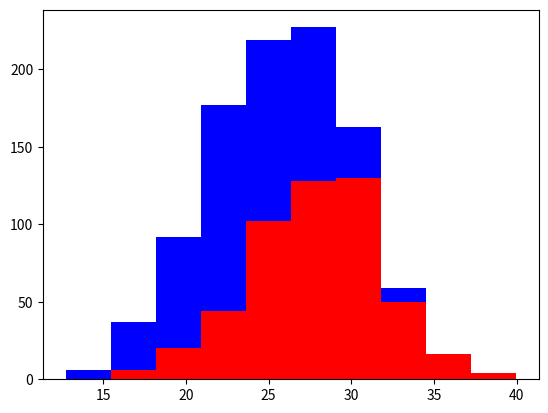

The matplotlib source for this figure:
import numpy as np
import matplotlib.pyplot as plt


greyhounds = 500
labs =500
grey_height = 28 + 4*np.random.randn(greyhounds)
lab_height = 24 + 4*np.random.randn(labs)

plt.hist([grey_height, lab_height], stacked=True, color=['r', 'b'])
plt.show()
